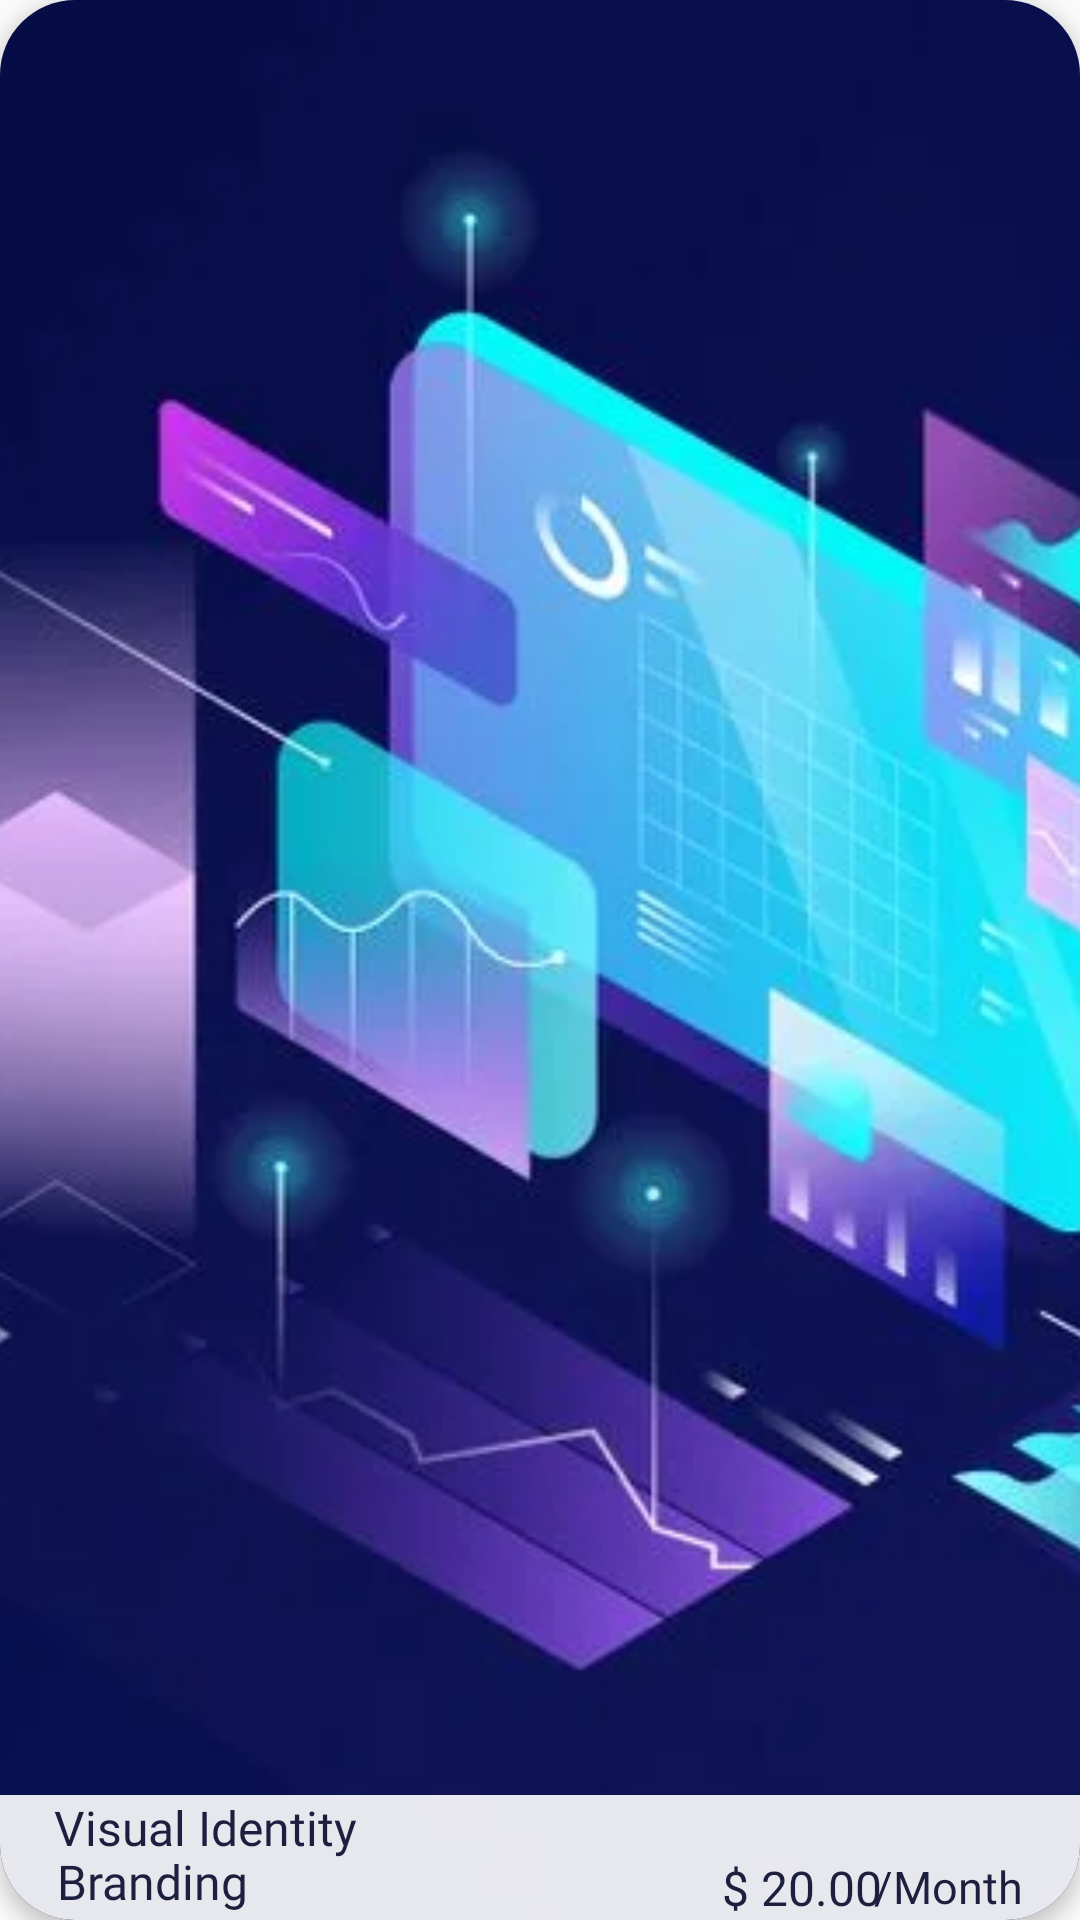

Android layout source for this screen:
<!-- AndroidManifest.xml: application theme AppTheme -->
<!-- res/layout/card_item.xml -->
<?xml version="1.0" encoding="utf-8"?>
<androidx.cardview.widget.CardView xmlns:android="http://schemas.android.com/apk/res/android"
    xmlns:app="http://schemas.android.com/apk/res-auto"
    xmlns:tools="http://schemas.android.com/tools"
    android:layout_width="270dp"
    android:layout_height="230dp"
    android:layout_marginStart="20dp"
    android:layout_marginBottom="8dp"
    app:cardCornerRadius="25dp"
    app:cardElevation="4dp"
    tools:ignore="TextSizeCheck">

    <FrameLayout
        android:layout_width="match_parent"
        android:layout_height="match_parent">

        <ImageView
            android:id="@+id/card_image"
            android:layout_width="match_parent"
            android:layout_height="match_parent"
            android:importantForAccessibility="no"
            android:scaleType="centerCrop"
            android:src="@drawable/image1" />

        <TextView
            android:id="@+id/card_label"
            android:layout_width="match_parent"
            android:layout_height="wrap_content"
            android:layout_gravity="bottom"
            android:background="#e6ffffff"
            android:fontFamily="@font/sf_pro_semibold"
            android:padding="10dp"
            android:text=""
            android:textColor="@color/color_selected"
            android:textSize="16sp"
            tools:ignore="VisualLintOverlap" />

        <RelativeLayout
            android:id="@+id/textCard"
            android:layout_width="match_parent"
            android:layout_height="match_parent">

            <TextView
                android:id="@+id/categoria"
                android:layout_width="wrap_content"
                android:layout_height="wrap_content"
                android:layout_alignParentStart="true"
                android:layout_alignParentBottom="true"
                android:layout_marginStart="19dp"
                android:layout_marginBottom="2dp"
                android:fontFamily="@font/sf_pro_"
                android:text="@string/branding"
                android:textColor="@color/active_dot_color"
                android:textSize="16sp" />

            <TextView
                android:id="@+id/titulo"
                android:layout_width="wrap_content"
                android:layout_height="wrap_content"
                android:layout_alignParentStart="true"
                android:layout_alignParentBottom="true"
                android:layout_marginStart="18dp"
                android:layout_marginBottom="20dp"
                android:fontFamily="@font/sf_pro_semibold"
                android:text="@string/visual_identity"
                android:textColor="@color/active_dot_color"
                android:textSize="16sp" />

            <TextView
                android:id="@+id/precio"
                android:layout_width="wrap_content"
                android:layout_height="wrap_content"
                android:layout_alignParentEnd="true"
                android:layout_alignParentBottom="true"
                android:layout_marginEnd="66dp"
                android:layout_marginBottom="0dp"
                android:fontFamily="@font/sf_pro_semibold"
                android:text="@string/_20_00"
                android:textColor="@color/active_dot_color"
                android:textSize="16sp"
                tools:ignore="RelativeOverlap" />

            <TextView
                android:id="@+id/tiempo"
                android:layout_width="wrap_content"
                android:layout_height="wrap_content"
                android:layout_alignParentEnd="true"
                android:layout_alignParentBottom="true"
                android:layout_marginEnd="19dp"
                android:layout_marginBottom="1dp"
                android:fontFamily="@font/sf_pro_"
                android:text="@string/month"
                android:textColor="@color/active_dot_color"
                android:textSize="15sp"
                tools:ignore="RelativeOverlap" />
        </RelativeLayout>
    </FrameLayout>
</androidx.cardview.widget.CardView>
<!-- resources referenced by this layout -->
<resources>
  <color name="active_dot_color">#1d1f3e</color>
  <color name="color_selected">#1d1f3e</color>
  <!-- drawable image1: webp bitmap (drawable, 16528 bytes) -->
  <string name="_20_00">$ 20.00</string>
  <string name="branding">Branding</string>
  <string name="month">/Month</string>
  <string name="visual_identity">Visual Identity</string>
  <style name="AppTheme" parent="Theme.AppCompat.Light.DarkActionBar">
      </style>
</resources>
